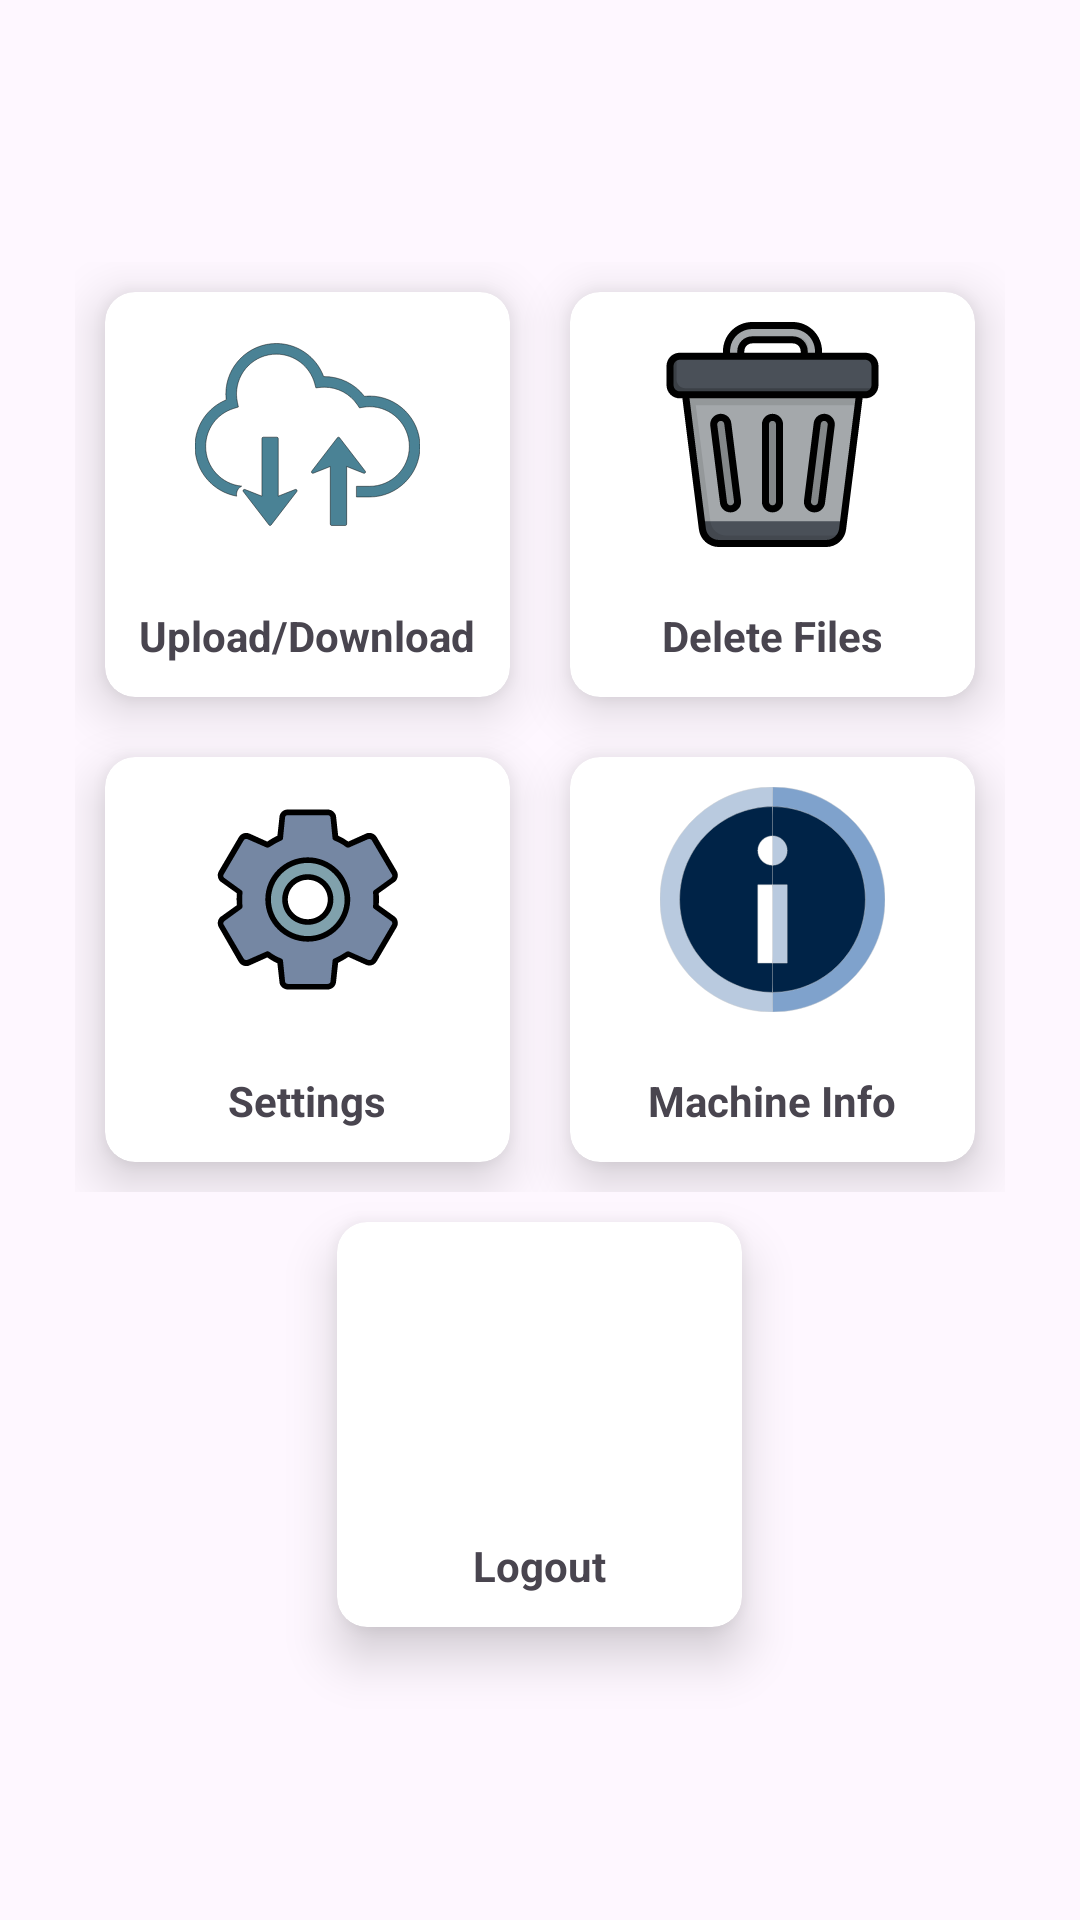

Reconstruct the res/layout file that produces this screen, plus the resources it refers to.
<!-- AndroidManifest.xml: application theme Theme.Test2_VCC -->
<!-- res/layout/activity_admin_main.xml -->
<?xml version="1.0" encoding="utf-8"?>
<androidx.appcompat.widget.LinearLayoutCompat
    xmlns:app="http://schemas.android.com/apk/res-auto"
    xmlns:android="http://schemas.android.com/apk/res/android"
    android:layout_height="match_parent"
    android:layout_width="match_parent"
    xmlns:tools="http://schemas.android.com/tools"
    android:orientation="vertical"
    tools:context=".admin.AdminMainActivity"
    android:gravity="center">
    <GridLayout
        android:id="@+id/gridLayout"
        android:layout_width="wrap_content"
        android:layout_height="wrap_content"
        android:columnCount="2">
        <androidx.cardview.widget.CardView
            android:id="@+id/uploadDownload"
            android:layout_width="135dp"
            android:layout_height="135dp"
            android:layout_margin="10dp"
            android:clickable="true"
            android:focusable="true"
            android:foreground="?attr/selectableItemBackground"
            app:cardCornerRadius="10dp"
            app:cardElevation="10dp">
            <LinearLayout
                android:layout_width="match_parent"
                android:layout_height="match_parent"
                android:orientation="vertical"
                tools:layout_editor_absoluteX="32dp"
                tools:layout_editor_absoluteY="61dp">

                <ImageView
                    android:layout_width="75dp"
                    android:layout_height="75dp"
                    android:layout_gravity="center"
                    android:layout_margin="10dp"
                    android:src="@drawable/upload_download" />

                <TextView
                    android:layout_width="wrap_content"
                    android:layout_height="wrap_content"
                    android:layout_gravity="center"
                    android:layout_margin="10dp"
                    android:text="Upload/Download"
                    android:textStyle="bold" />
            </LinearLayout>

        </androidx.cardview.widget.CardView>

        <androidx.cardview.widget.CardView
            android:id="@+id/deleteFiles"
            android:layout_width="135dp"
            android:layout_height="135dp"
            android:layout_margin="10dp"
            android:clickable="true"
            android:focusable="true"
            android:foreground="?attr/selectableItemBackground"
            app:cardCornerRadius="10dp"
            app:cardElevation="10dp">

            <LinearLayout
                android:layout_width="match_parent"
                android:layout_height="match_parent"
                android:orientation="vertical"
                tools:layout_editor_absoluteX="32dp"
                tools:layout_editor_absoluteY="61dp">

                <ImageView
                    android:layout_width="75dp"
                    android:layout_height="75dp"
                    android:layout_gravity="center"
                    android:layout_margin="10dp"
                    android:src="@drawable/delete" />

                <TextView
                    android:layout_width="wrap_content"
                    android:layout_height="wrap_content"
                    android:layout_gravity="center"
                    android:layout_margin="10dp"
                    android:text="Delete Files"
                    android:textStyle="bold" />
            </LinearLayout>
        </androidx.cardview.widget.CardView>

        <androidx.cardview.widget.CardView
            android:id="@+id/settings"
            android:layout_width="135dp"
            android:layout_height="135dp"
            android:layout_margin="10dp"
            android:clickable="true"
            android:focusable="true"
            android:foreground="?attr/selectableItemBackground"
            app:cardCornerRadius="10dp"
            app:cardElevation="10dp">

            <LinearLayout
                android:layout_width="match_parent"
                android:layout_height="match_parent"
                android:orientation="vertical"
                tools:layout_editor_absoluteX="32dp"
                tools:layout_editor_absoluteY="61dp">

                <ImageView
                    android:layout_width="75dp"
                    android:layout_height="75dp"
                    android:layout_gravity="center"
                    android:layout_margin="10dp"
                    android:src="@drawable/setting" />

                <TextView
                    android:layout_width="wrap_content"
                    android:layout_height="wrap_content"
                    android:layout_gravity="center"
                    android:layout_margin="10dp"
                    android:text="Settings"
                    android:textStyle="bold" />
            </LinearLayout>
        </androidx.cardview.widget.CardView>

        <androidx.cardview.widget.CardView
            android:id="@+id/machineInfo"
            android:layout_width="135dp"
            android:layout_height="135dp"
            android:layout_margin="10dp"
            android:clickable="true"
            android:focusable="true"
            android:foreground="?attr/selectableItemBackground"
            app:cardCornerRadius="10dp"
            app:cardElevation="10dp">

            <LinearLayout
                android:layout_width="match_parent"
                android:layout_height="match_parent"
                android:orientation="vertical"
                tools:layout_editor_absoluteX="32dp"
                tools:layout_editor_absoluteY="61dp">

                <ImageView
                    android:layout_width="75dp"
                    android:layout_height="75dp"
                    android:layout_gravity="center"
                    android:layout_margin="10dp"
                    android:src="@drawable/info" />

                <TextView
                    android:layout_width="wrap_content"
                    android:layout_height="wrap_content"
                    android:layout_gravity="center"
                    android:layout_margin="10dp"
                    android:text="Machine Info"
                    android:textStyle="bold" />
            </LinearLayout>
        </androidx.cardview.widget.CardView>
    </GridLayout>
    <androidx.cardview.widget.CardView
        android:id="@+id/logout"
        android:layout_width="135dp"
        android:layout_height="135dp"
        android:layout_margin="10dp"
        android:clickable="true"
        android:focusable="true"
        android:foreground="?attr/selectableItemBackground"
        app:cardCornerRadius="10dp"
        app:cardElevation="10dp">

        <LinearLayout
            android:layout_width="match_parent"
            android:layout_height="match_parent"
            android:orientation="vertical"
            tools:layout_editor_absoluteX="32dp"
            tools:layout_editor_absoluteY="61dp">

            <ImageView
                android:layout_width="75dp"
                android:layout_height="75dp"
                android:layout_gravity="center"
                android:layout_margin="10dp"
                android:src="@drawable/logout" />

            <TextView
                android:layout_width="wrap_content"
                android:layout_height="wrap_content"
                android:layout_gravity="center"
                android:layout_margin="10dp"
                android:text="Logout"
                android:textStyle="bold" />
        </LinearLayout>
    </androidx.cardview.widget.CardView>

</androidx.appcompat.widget.LinearLayoutCompat>
<!-- resources referenced by this layout -->
<resources>
  <!-- drawable info (drawable) -->
  <vector xmlns:android="http://schemas.android.com/apk/res/android"
      android:width="256dp"
      android:height="256dp"
      android:viewportWidth="512"
      android:viewportHeight="512">
    <path
        android:strokeWidth="1"
        android:pathData="M0,256c0,141.38 114.61,256 256,256l22.26,-256L256,0C114.61,0 0,114.62 0,256z"
        android:fillColor="#b9cadf"
        android:strokeColor="#cfcfcf"/>
    <path
        android:strokeWidth="1"
        android:pathData="M256,0v512c141.38,0 256,-114.62 256,-256S397.39,0 256,0z"
        android:fillColor="#7fa2cc"
        android:strokeColor="#cfcfcf"/>
    <path
        android:strokeWidth="1"
        android:pathData="M44.52,256c0,116.61 94.87,211.48 211.48,211.48L278.26,256L256,44.52C139.39,44.52 44.52,139.39 44.52,256z"
        android:fillColor="#002347"
        android:strokeColor="#cfcfcf"/>
    <path
        android:strokeWidth="1"
        android:pathData="M256,44.52v422.96c116.61,0 211.48,-94.87 211.48,-211.48S372.61,44.52 256,44.52z"
        android:fillColor="#002347"
        android:strokeColor="#cfcfcf"/>
    <path
        android:strokeWidth="1"
        android:pathData="M222.61,144.7c0,18.44 14.95,33.39 33.39,33.39l11.13,-33.39L256,111.3C237.56,111.3 222.61,126.25 222.61,144.7z"
        android:fillColor="#FFFFFF"
        android:strokeColor="#cfcfcf"/>
    <path
        android:strokeWidth="1"
        android:pathData="M256,111.3v66.78c18.44,0 33.39,-14.95 33.39,-33.39S274.44,111.3 256,111.3z"
        android:fillColor="#b9cadf"
        android:strokeColor="#cfcfcf"/>
    <path
        android:strokeWidth="1"
        android:pathData="M222.61,222.61l0,178.09l33.39,0l11.13,-89.04l-11.13,-89.04z"
        android:fillColor="#FFFFFF"
        android:strokeColor="#cfcfcf"/>
    <path
        android:strokeWidth="1"
        android:pathData="M256,222.61h33.39v178.09h-33.39z"
        android:fillColor="#b9cadf"
        android:strokeColor="#cfcfcf"/>
  </vector>
  <style name="Theme.Test2_VCC" parent="Base.Theme.Test2_VCC" />
  <style name="Base.Theme.Test2_VCC" parent="Theme.Material3.DayNight.NoActionBar">
          
          
  
      </style>
</resources>
